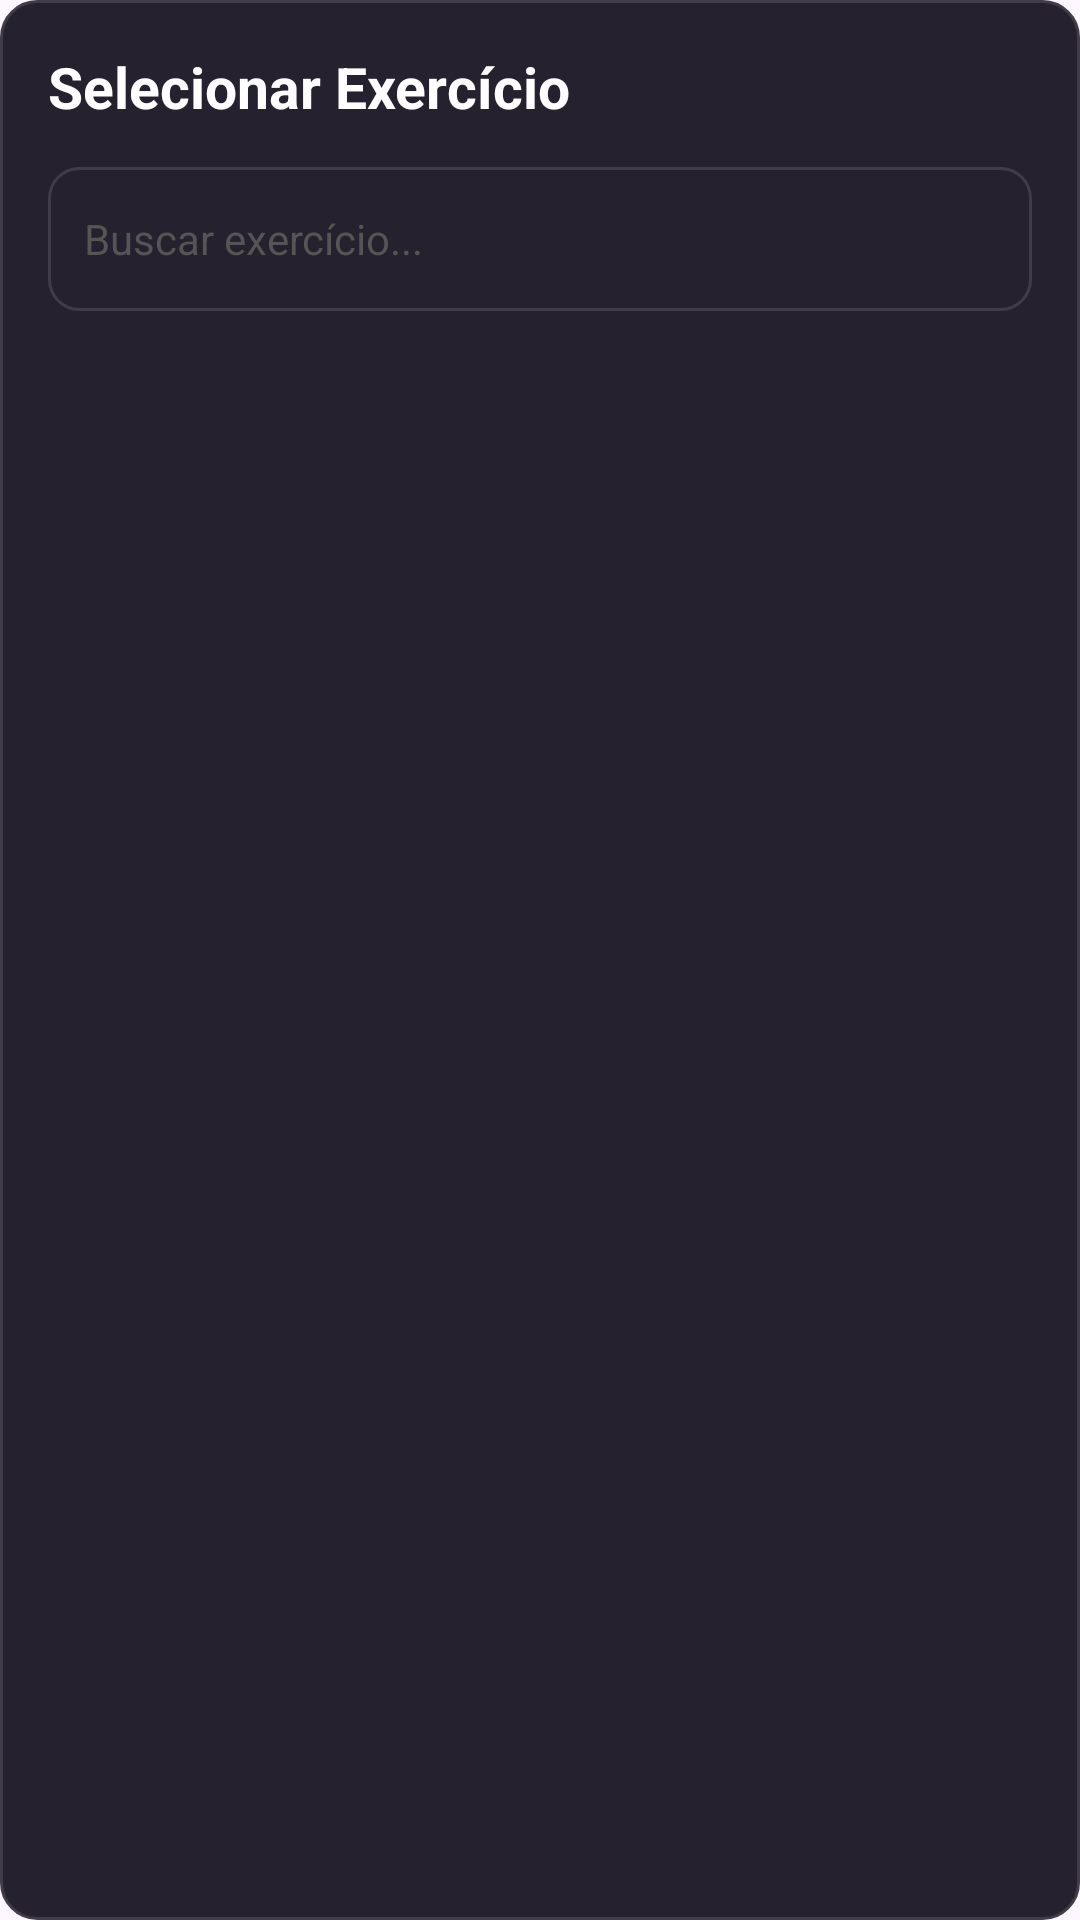

This screen was rendered from an Android layout file. Write that file and the resources it references.
<!-- AndroidManifest.xml: application theme Theme.FitConnect -->
<!-- res/layout/dialog_selecionar_exercicio.xml -->
<?xml version="1.0" encoding="utf-8"?>
<LinearLayout xmlns:android="http://schemas.android.com/apk/res/android"
    android:layout_width="match_parent"
    android:layout_height="wrap_content"
    android:orientation="vertical"
    android:padding="16dp"
    android:background="@drawable/bg_topic_card">

    <TextView
        android:layout_width="match_parent"
        android:layout_height="wrap_content"
        android:text="Selecionar Exercício"
        android:textColor="#FFFFFF"
        android:textSize="19sp"
        android:textStyle="bold"
        android:layout_marginBottom="14dp" />

    <LinearLayout
        android:layout_width="match_parent"
        android:layout_height="48dp"
        android:background="@drawable/bg_search_input"
        android:gravity="center_vertical"
        android:paddingStart="12dp"
        android:paddingEnd="12dp"
        android:layout_marginBottom="12dp">

        <EditText
            android:id="@+id/et_busca_galeria_dialog"
            android:layout_width="match_parent"
            android:layout_height="match_parent"
            android:hint="Buscar exercício..."
            android:textColorHint="#555555"
            android:textColor="#FFFFFF"
            android:textSize="14sp"
            android:background="@android:color/transparent"
            android:singleLine="true" />

    </LinearLayout>

    <ListView
        android:id="@+id/lv_galeria_dialog"
        android:layout_width="match_parent"
        android:layout_height="320dp"
        android:divider="#2A2836"
        android:dividerHeight="1dp"
        android:background="@android:color/transparent" />

</LinearLayout>
<!-- resources referenced by this layout -->
<resources>
  <!-- drawable bg_search_input (drawable) -->
  <?xml version="1.0" encoding="utf-8"?>
  <shape xmlns:android="http://schemas.android.com/apk/res/android">
      <solid android:color="#25212E" />
      <corners android:radius="10dp" />
      <stroke android:width="1dp" android:color="#403C49" />
  </shape>
  <!-- drawable bg_topic_card (drawable) -->
  <?xml version="1.0" encoding="utf-8"?>
  <shape xmlns:android="http://schemas.android.com/apk/res/android">
      <solid android:color="#25212E" />
      <corners android:radius="12dp" />
      <stroke android:width="1dp" android:color="#403C49" />
  </shape>
  <style name="Theme.FitConnect" parent="Base.Theme.FitConnect" />
  <style name="Base.Theme.FitConnect" parent="Theme.Material3.DayNight.NoActionBar">
          
          
      </style>
</resources>
